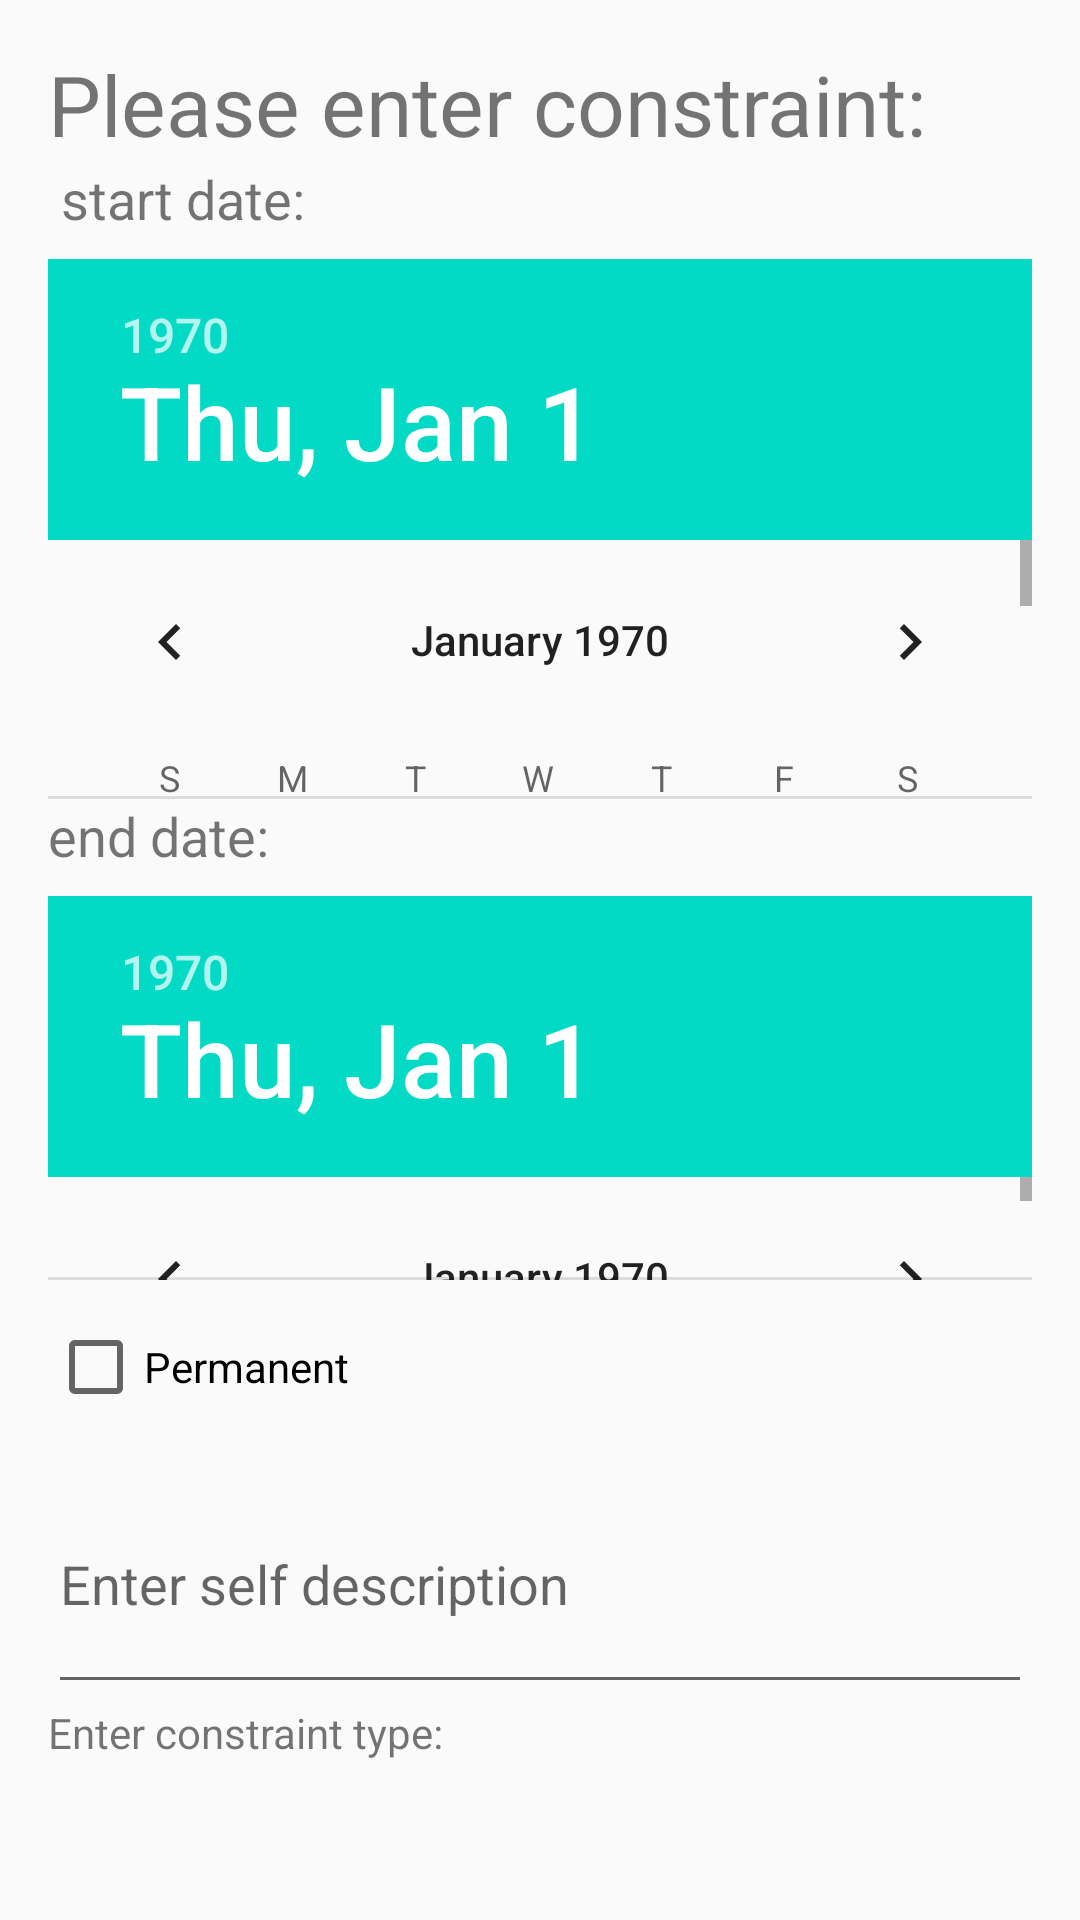

This screen was rendered from an Android layout file. Write that file and the resources it references.
<!-- AndroidManifest.xml: application theme Theme.MyApplication -->
<!-- res/layout/activity_constraint_submission.xml -->
<?xml version="1.0" encoding="utf-8"?>
<LinearLayout xmlns:android="http://schemas.android.com/apk/res/android"
    xmlns:app="http://schemas.android.com/apk/res-auto"
    xmlns:tools="http://schemas.android.com/tools"
    android:layout_width="match_parent"
    android:layout_height="match_parent"
    android:orientation="vertical"
    android:padding="16dp"
    tools:context=".ConstraintSubmissionActivity">

    <TextView
        android:layout_width="364dp"
        android:layout_height="38dp"
        android:text="Please enter constraint:"
        android:textSize="28sp" />

    <TextView
        android:layout_width="wrap_content"
        android:layout_height="wrap_content"
        android:text=" start date:"
        android:textSize="18sp" />

    <DatePicker
        android:id="@+id/start_date_picker"
        android:layout_width="match_parent"
        android:layout_height="180dp"
        android:layout_marginTop="8dp" />

    <TextView
        android:layout_width="wrap_content"
        android:layout_height="wrap_content"
        android:text="end date:"
        android:textSize="18sp" />

    <DatePicker
        android:id="@+id/end_date_picker"
        android:layout_width="match_parent"
        android:layout_height="128dp"
        android:layout_marginTop="8dp" />

    <CheckBox
        android:id="@+id/permanent_checkbox"
        android:layout_width="125dp"
        android:layout_height="42dp"
        android:layout_marginTop="8dp"
        android:text="Permanent" />

    <EditText
        android:id="@+id/self_description"
        android:layout_width="match_parent"
        android:layout_height="wrap_content"
        android:layout_marginTop="8dp"
        android:hint="Enter self description"
        android:inputType="textMultiLine"
        android:lines="3"
        android:maxLines="3"
        android:minLines="3" />

    <TextView
        android:id="@+id/textView"
        android:layout_width="match_parent"
        android:layout_height="40dp"
        android:text="Enter constraint type:" />

    <Spinner
        android:id="@+id/constraint_type_spinner"
        android:layout_width="386dp"
        android:layout_height="36dp"
        android:layout_marginTop="8dp" />

    <Button
        android:id="@+id/add_constraint_button"
        android:layout_width="wrap_content"
        android:layout_height="wrap_content"
        android:layout_gravity="center_horizontal"
        android:layout_marginTop="16dp"
        android:text="Add" />

</LinearLayout>
<!-- resources referenced by this layout -->
<resources>
  <style name="Theme.MyApplication" parent="Theme.MaterialComponents.Light.DarkActionBar.Bridge">
          
          <item name="colorPrimary">@color/purple_500</item>
          <item name="colorPrimaryDark">@color/purple_700</item>
          <item name="colorAccent">@color/teal_200</item>
          
          <item name="materialCalendarFullscreenTheme">@style/AppTheme.MaterialCalendarFullscreen</item>
          <item name="materialCalendarTheme">@style/AppTheme.MaterialCalendar</item>
  
      </style>
  <color name="purple_500">#FF6200EE</color>
  <color name="purple_700">#FF3700B3</color>
  <color name="teal_200">#FF03DAC5</color>
  <style name="AppTheme.MaterialCalendarFullscreen" parent="ThemeOverlay.MaterialComponents.MaterialCalendar.Fullscreen">
          
      </style>
  <style name="AppTheme.MaterialCalendar" parent="ThemeOverlay.MaterialComponents.MaterialCalendar">
          
      </style>
</resources>
